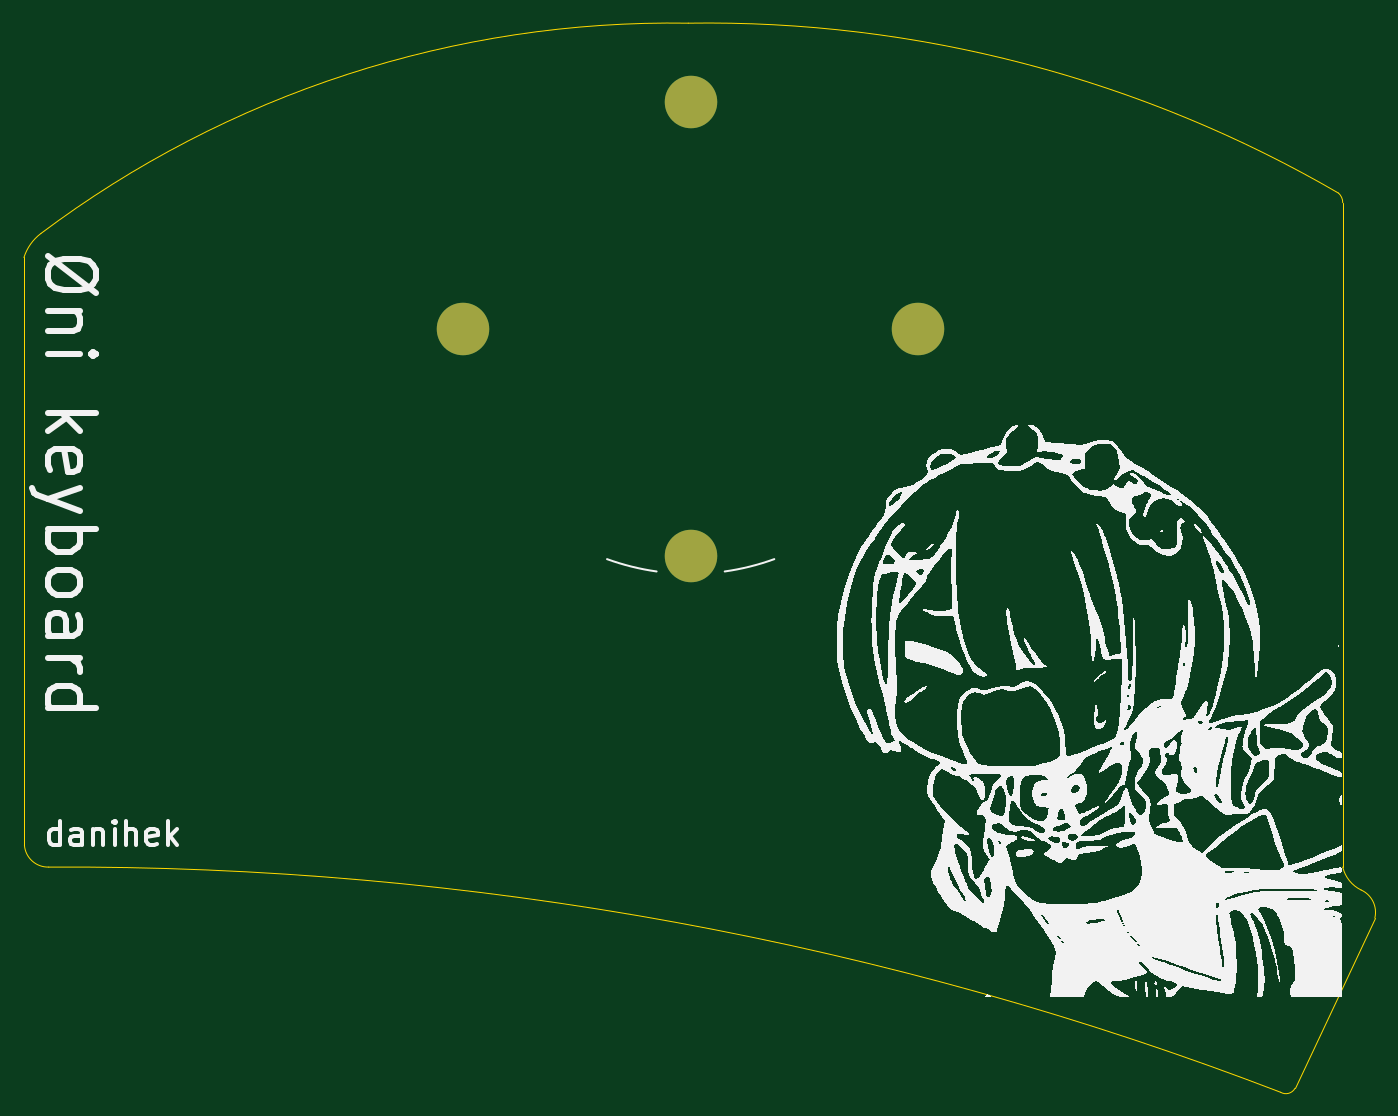
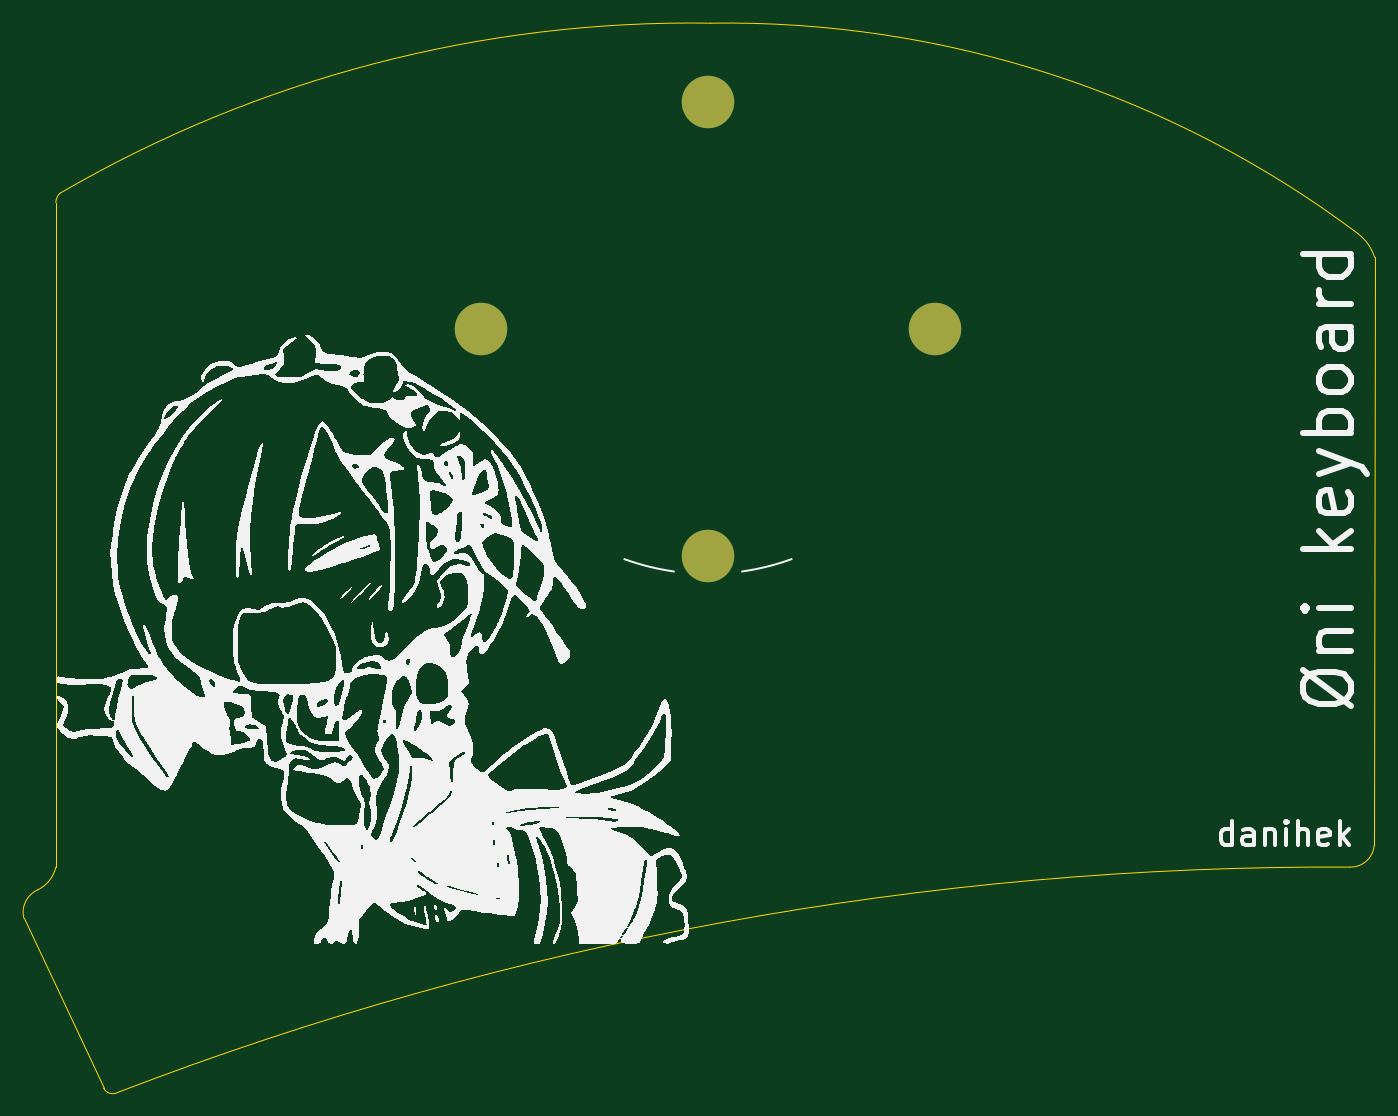
Circuit board: 9 layer files. Board 113.2 x 89.6 mm.
- bottom_copper: oni-base-B_Cu.gbl (660 bytes)
- bottom_mask: oni-base-B_Mask.gbs (609 bytes)
- paste: oni-base-B_Paste.gbp (451 bytes)
- bottom_silk: oni-base-B_Silkscreen.gbo (138559 bytes)
- outline: oni-base-Edge_Cuts.gm1 (1375 bytes)
- top_copper: oni-base-F_Cu.gtl (660 bytes)
- top_mask: oni-base-F_Mask.gts (609 bytes)
- paste: oni-base-F_Paste.gtp (451 bytes)
- top_silk: oni-base-F_Silkscreen.gto (142075 bytes)

=== bottom_copper: oni-base-B_Cu.gbl ===
%TF.GenerationSoftware,KiCad,Pcbnew,8.0.5*%
%TF.CreationDate,2024-10-14T13:28:55+02:00*%
%TF.ProjectId,oni-base,6f6e692d-6261-4736-952e-6b696361645f,rev?*%
%TF.SameCoordinates,Original*%
%TF.FileFunction,Copper,L2,Bot*%
%TF.FilePolarity,Positive*%
%FSLAX46Y46*%
G04 Gerber Fmt 4.6, Leading zero omitted, Abs format (unit mm)*
G04 Created by KiCad (PCBNEW 8.0.5) date 2024-10-14 13:28:55*
%MOMM*%
%LPD*%
G01*
G04 APERTURE LIST*
%TA.AperFunction,ComponentPad*%
%ADD10C,4.400000*%
%TD*%
G04 APERTURE END LIST*
D10*
%TO.P,REF\u002A\u002A,1*%
%TO.N,N/C*%
X92339948Y-65503296D03*
X111389948Y-46453296D03*
X111389948Y-84553296D03*
X130439948Y-65503296D03*
%TD*%
M02*

=== bottom_mask: oni-base-B_Mask.gbs ===
%TF.GenerationSoftware,KiCad,Pcbnew,8.0.5*%
%TF.CreationDate,2024-10-14T13:28:55+02:00*%
%TF.ProjectId,oni-base,6f6e692d-6261-4736-952e-6b696361645f,rev?*%
%TF.SameCoordinates,Original*%
%TF.FileFunction,Soldermask,Bot*%
%TF.FilePolarity,Negative*%
%FSLAX46Y46*%
G04 Gerber Fmt 4.6, Leading zero omitted, Abs format (unit mm)*
G04 Created by KiCad (PCBNEW 8.0.5) date 2024-10-14 13:28:55*
%MOMM*%
%LPD*%
G01*
G04 APERTURE LIST*
%ADD10C,4.400000*%
G04 APERTURE END LIST*
D10*
%TO.C,REF\u002A\u002A*%
X92339948Y-65503296D03*
X111389948Y-46453296D03*
X111389948Y-84553296D03*
X130439948Y-65503296D03*
%TD*%
M02*

=== paste: oni-base-B_Paste.gbp ===
%TF.GenerationSoftware,KiCad,Pcbnew,8.0.5*%
%TF.CreationDate,2024-10-14T13:28:55+02:00*%
%TF.ProjectId,oni-base,6f6e692d-6261-4736-952e-6b696361645f,rev?*%
%TF.SameCoordinates,Original*%
%TF.FileFunction,Paste,Bot*%
%TF.FilePolarity,Positive*%
%FSLAX46Y46*%
G04 Gerber Fmt 4.6, Leading zero omitted, Abs format (unit mm)*
G04 Created by KiCad (PCBNEW 8.0.5) date 2024-10-14 13:28:55*
%MOMM*%
%LPD*%
G01*
G04 APERTURE LIST*
G04 APERTURE END LIST*
M02*

=== bottom_silk: oni-base-B_Silkscreen.gbo (138559 bytes, source omitted) ===
=== outline: oni-base-Edge_Cuts.gm1 ===
%TF.GenerationSoftware,KiCad,Pcbnew,8.0.5*%
%TF.CreationDate,2024-10-14T13:28:55+02:00*%
%TF.ProjectId,oni-base,6f6e692d-6261-4736-952e-6b696361645f,rev?*%
%TF.SameCoordinates,Original*%
%TF.FileFunction,Profile,NP*%
%FSLAX46Y46*%
G04 Gerber Fmt 4.6, Leading zero omitted, Abs format (unit mm)*
G04 Created by KiCad (PCBNEW 8.0.5) date 2024-10-14 13:28:55*
%MOMM*%
%LPD*%
G01*
G04 APERTURE LIST*
%TA.AperFunction,Profile*%
%ADD10C,0.050000*%
%TD*%
G04 APERTURE END LIST*
D10*
X165689947Y-54103296D02*
G75*
G02*
X166051917Y-54907069I-682847J-790904D01*
G01*
X55500000Y-59500000D02*
X55540199Y-108768319D01*
X167592962Y-112525457D02*
G75*
G02*
X168743017Y-114875469I-843162J-1869043D01*
G01*
X167592962Y-112525457D02*
G75*
G02*
X166051966Y-110603291I1258538J2587757D01*
G01*
X57577947Y-110604418D02*
G75*
G02*
X160845738Y-129482738I1459393J-283902672D01*
G01*
X168742962Y-114875456D02*
X162052566Y-129148530D01*
X56926942Y-57486296D02*
G75*
G02*
X111189949Y-39860806I52869598J-70426264D01*
G01*
X166051948Y-54907069D02*
X166051947Y-110603295D01*
X55500000Y-59500000D02*
G75*
G02*
X56926924Y-57486272I3871900J-1231200D01*
G01*
X57577947Y-110604418D02*
G75*
G02*
X55540286Y-108768313I-59747J1982418D01*
G01*
X162052566Y-129148530D02*
G75*
G02*
X160845766Y-129482690I-766966J423630D01*
G01*
X111189949Y-39860804D02*
G75*
G02*
X165689947Y-54103297I1633111J-105146246D01*
G01*
M02*

=== top_copper: oni-base-F_Cu.gtl ===
%TF.GenerationSoftware,KiCad,Pcbnew,8.0.5*%
%TF.CreationDate,2024-10-14T13:28:55+02:00*%
%TF.ProjectId,oni-base,6f6e692d-6261-4736-952e-6b696361645f,rev?*%
%TF.SameCoordinates,Original*%
%TF.FileFunction,Copper,L1,Top*%
%TF.FilePolarity,Positive*%
%FSLAX46Y46*%
G04 Gerber Fmt 4.6, Leading zero omitted, Abs format (unit mm)*
G04 Created by KiCad (PCBNEW 8.0.5) date 2024-10-14 13:28:55*
%MOMM*%
%LPD*%
G01*
G04 APERTURE LIST*
%TA.AperFunction,ComponentPad*%
%ADD10C,4.400000*%
%TD*%
G04 APERTURE END LIST*
D10*
%TO.P,REF\u002A\u002A,1*%
%TO.N,N/C*%
X92339948Y-65503296D03*
X111389948Y-46453296D03*
X111389948Y-84553296D03*
X130439948Y-65503296D03*
%TD*%
M02*

=== top_mask: oni-base-F_Mask.gts ===
%TF.GenerationSoftware,KiCad,Pcbnew,8.0.5*%
%TF.CreationDate,2024-10-14T13:28:55+02:00*%
%TF.ProjectId,oni-base,6f6e692d-6261-4736-952e-6b696361645f,rev?*%
%TF.SameCoordinates,Original*%
%TF.FileFunction,Soldermask,Top*%
%TF.FilePolarity,Negative*%
%FSLAX46Y46*%
G04 Gerber Fmt 4.6, Leading zero omitted, Abs format (unit mm)*
G04 Created by KiCad (PCBNEW 8.0.5) date 2024-10-14 13:28:55*
%MOMM*%
%LPD*%
G01*
G04 APERTURE LIST*
%ADD10C,4.400000*%
G04 APERTURE END LIST*
D10*
%TO.C,REF\u002A\u002A*%
X92339948Y-65503296D03*
X111389948Y-46453296D03*
X111389948Y-84553296D03*
X130439948Y-65503296D03*
%TD*%
M02*

=== paste: oni-base-F_Paste.gtp ===
%TF.GenerationSoftware,KiCad,Pcbnew,8.0.5*%
%TF.CreationDate,2024-10-14T13:28:55+02:00*%
%TF.ProjectId,oni-base,6f6e692d-6261-4736-952e-6b696361645f,rev?*%
%TF.SameCoordinates,Original*%
%TF.FileFunction,Paste,Top*%
%TF.FilePolarity,Positive*%
%FSLAX46Y46*%
G04 Gerber Fmt 4.6, Leading zero omitted, Abs format (unit mm)*
G04 Created by KiCad (PCBNEW 8.0.5) date 2024-10-14 13:28:55*
%MOMM*%
%LPD*%
G01*
G04 APERTURE LIST*
G04 APERTURE END LIST*
M02*

=== top_silk: oni-base-F_Silkscreen.gto (142075 bytes, source omitted) ===
